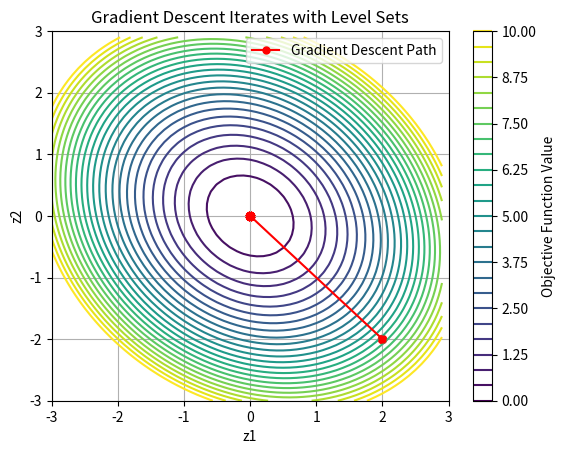

Python code for this plot:
import numpy as np
import matplotlib.pyplot as plt 
import pylab

COEFFS = [1, 1, 0.4]

def F(z1, z2):
    '''
    This the objective function we are trying to minimize
    '''
    return COEFFS[0]*z1**2 + COEFFS[1]*z2**2 + COEFFS[2]*z1*z2 

def F_grad(z1, z2):
    '''
    Gradient of the objective function
    '''
    F_z1 = COEFFS[0]*2*z1 + COEFFS[2]*z2 
    F_z2 = COEFFS[1]*2*z2 + COEFFS[2]*z1
    return np.array([F_z1, F_z2])

def F_hess(z1, z2):
    '''
    Hessian of the objective function
    '''
    F_z1z1 = COEFFS[0]*2 
    F_z2z2 = COEFFS[1]*2 
    F_z1z2 = COEFFS[2]
    return np.array([[F_z1z1, F_z1z2],[F_z1z2, F_z2z2]])

# z1 = np.arange(-3.0,3.0,0.1)
# z2 = np.arange(-3.0,3.0,0.1)
# Z1,Z2 = pylab.meshgrid(z1, z2) # grid of point
# Z = F(Z1, Z2) # evaluation of the function on the grid

# im = pylab.imshow(Z,cmap=pylab.cm.RdBu) # drawing the function
# # adding the Contour lines with labels
# cset = pylab.contour(Z,np.arange(0.,5,0.5),linewidths=2,cmap=pylab.cm.Set2)
# pylab.clabel(cset,inline=True,fmt='%1.1f',fontsize=10)
# pylab.colorbar(im) # adding the colobar on the right
# # latex fashion title
# # pylab.title('$z=(1-x^2+y^3) e^{-(x^2+y^2)/2}$')
# pylab.show()


def line_search(z, dz, alpha0=1., gamma=0.5, beta=1., max_bt=10):
    '''
    Backtracking line search 
        z      : current iterate
        dz     : search (descent) direction
        alpha0 : initial alpha value
        gamma  : contraction rate of alpha
        beta   : sufficient decrease condition parameter (Armijo)
        max_bt : max number of backtracking steps
    '''
    alpha = alpha0
    znext = z + alpha * dz
    Fz = gradient_step(z).T
    bt = 0
    decrease = alpha * gamma * beta * Fz @ dz
    while F(znext[0], znext[1]) > F(z[0], z[1]) + decrease and bt < max_bt:
        alpha = gamma*alpha
        bt += 1
    print("BLTS alpha = ", alpha, " (bt =  ", bt, ")")
    return alpha

def gradient_step(z):
    return -F_grad(z[0], z[1])
   
def newton_step(z):
    return -np.linalg.inv(F_hess(z[0], z[1])) @ F_grad(z[0], z[1])

MAXIT = 10
z_iterates  = np.zeros((MAXIT+1, 2))
dz_iterates = np.zeros((MAXIT, 2))
alphas      = np.zeros(MAXIT)
F_values    = np.zeros(MAXIT)
# initial guess
z_iterates[0] = np.array([2., -2])



for k in range(MAXIT):
    # Compute current cost
    z = z_iterates[k,:]
    F_values[k] = F(z[0], z[1]) 
    print("Iteration ", k+1, " cost = ", F_values[k])
    # Compute search direction
    dz = newton_step(z_iterates[k])
    dz_iterates[k,:] = dz
    # Compute step length 
    alpha = line_search(z_iterates[k], dz)
    alphas[k] = alpha
    # Take the step 
    z_iterates[k+1,:] = z_iterates[k] + alpha * dz

print("Final cost = ", F(z_iterates[k+1,0], z_iterates[k+1,1]))
    



# Visualization
z1 = np.arange(-3.0, 3.0, 0.1)
z2 = np.arange(-3.0, 3.0, 0.1)
Z1, Z2 = pylab.meshgrid(z1, z2)
Z = F(Z1, Z2)

# Plot level sets
contour_levels = np.linspace(0, 10, 25)
pylab.contour(Z1, Z2, Z, levels=contour_levels) # cmap='viridis')
pylab.colorbar(label='Objective Function Value')

# Plotting the gradient descent path
pylab.plot(z_iterates[:, 0], z_iterates[:, 1], 'ro-', markersize=5, label='Gradient Descent Path')  # green dots and line
pylab.scatter(z_iterates[:, 0], z_iterates[:, 1], color='r')  # green dots

# Labels and legend
pylab.xlabel('z1')
pylab.ylabel('z2')
pylab.title('Gradient Descent Iterates with Level Sets')
pylab.legend()
pylab.xlim(-3, 3)
pylab.ylim(-3, 3)
pylab.grid()
pylab.show()

# # Visualization
# z1 = np.arange(-2.0, 2.0, 0.01)
# z2 = np.arange(-2.0, 2.0, 0.01)
# Z1, Z2 = pylab.meshgrid(z1, z2)
# Z = F(Z1, Z2)

# im = pylab.imshow(Z, cmap=pylab.cm.RdBu)

# cset = pylab.contour(Z, np.arange(0., 5, 0.5), linewidths=2) #, cmap=pylab.cm.Set2)
# pylab.clabel(cset, inline=True, fmt='%1.1f', fontsize=10)
# pylab.colorbar(im)

# # Setting the tick labels to the actual z1 and z2 values
# pylab.xticks(np.arange(-2, 2, 1))  # Adjust as needed for the x-axis ticks
# pylab.yticks(np.arange(-2, 2, 1))  # Adjust as needed for the y-axis ticks


# # Plotting the gradient descent path
# pylab.plot(z_iterates[:, 0], z_iterates[:, 1], 'go-', markersize=5, label='Gradient Descent Path')  # green dots and line
# pylab.scatter(z_iterates[:, 0], z_iterates[:, 1], color='green')  # green dots
# pylab.legend()
# pylab.title('Gradient Descent Iterates')
# pylab.show()
